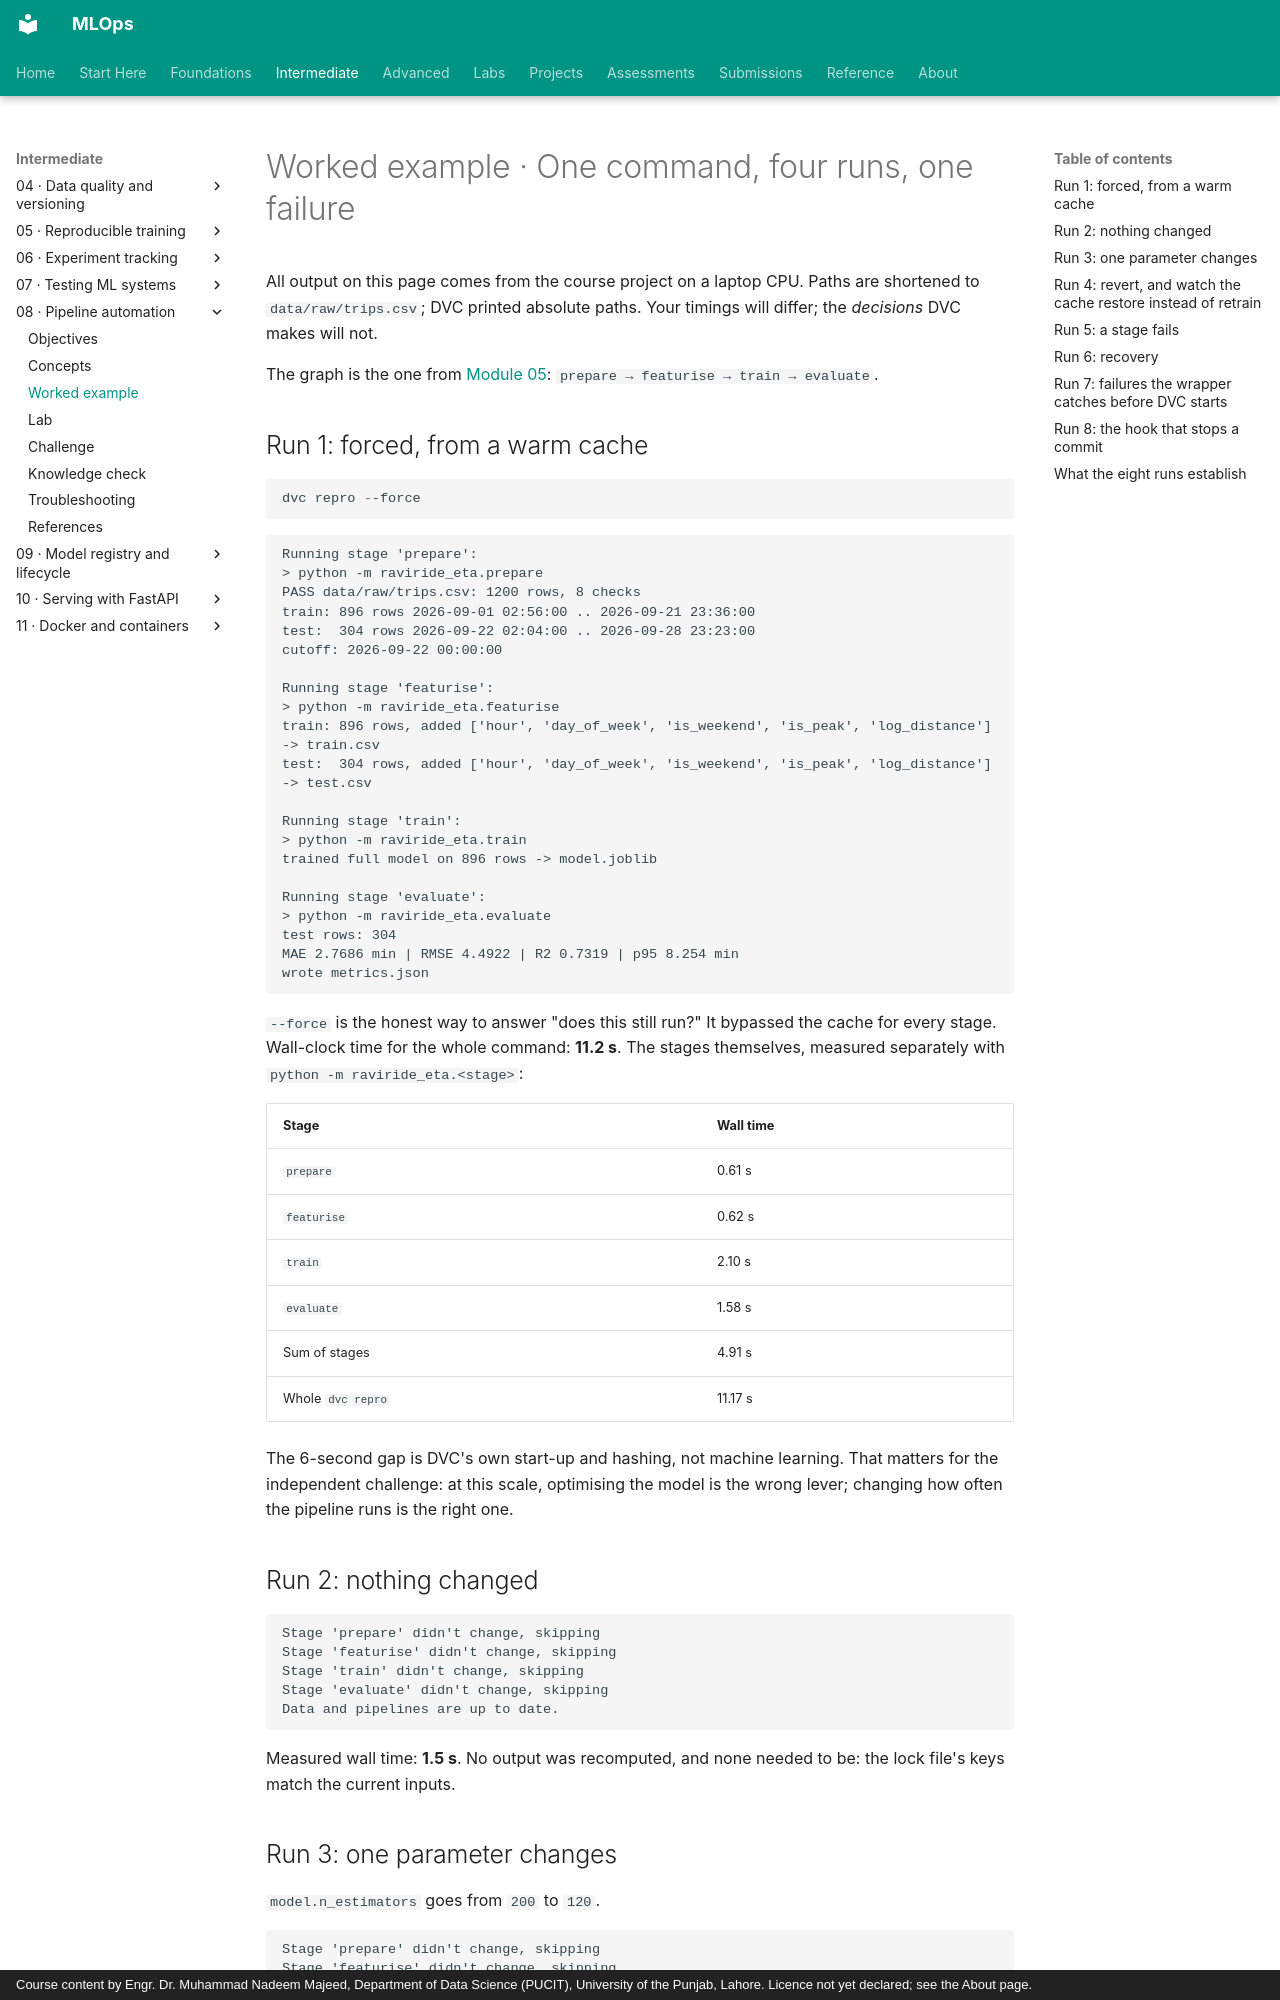

repository: nadeem-majeedch/MLOps · page: modules/08-pipeline-automation/worked-example/index.html · generator: mkdocs · copyright: Course content by Engr. Dr. Muhammad Nadeem Majeed, Department of Data Science (PUCIT), University of the Punjab, Lahore. Licence not yet declared; see the About page.

# Worked example · One command, four runs, one failure

All output on this page comes from the course project on a laptop CPU. Paths are shortened to `data/raw/trips.csv`; DVC printed absolute paths. Your timings will differ; the *decisions* DVC makes will not.

The graph is the one from [Module 05](../05-reproducible-training/worked-example.md#the-stage-graph): `prepare → featurise → train → evaluate`.

## Run 1: forced, from a warm cache

```powershell
dvc repro --force
```

```text
Running stage 'prepare':
> python -m raviride_eta.prepare
PASS data/raw/trips.csv: 1200 rows, 8 checks
train: 896 rows 2026-09-01 02:56:00 .. 2026-09-21 23:36:00
test:  304 rows 2026-09-22 02:04:00 .. 2026-09-28 23:23:00
cutoff: 2026-09-22 00:00:00

Running stage 'featurise':
> python -m raviride_eta.featurise
train: 896 rows, added ['hour', 'day_of_week', 'is_weekend', 'is_peak', 'log_distance'] -> train.csv
test:  304 rows, added ['hour', 'day_of_week', 'is_weekend', 'is_peak', 'log_distance'] -> test.csv

Running stage 'train':
> python -m raviride_eta.train
trained full model on 896 rows -> model.joblib

Running stage 'evaluate':
> python -m raviride_eta.evaluate
test rows: 304
MAE 2.7686 min | RMSE 4.4922 | R2 0.7319 | p95 8.254 min
wrote metrics.json
```

`--force` is the honest way to answer "does this still run?" It bypassed the cache for every stage. Wall-clock time for the whole command: **11.2 s**. The stages themselves, measured separately with `python -m raviride_eta.<stage>`:

| Stage | Wall time |
|---|---|
| `prepare` | 0.61 s |
| `featurise` | 0.62 s |
| `train` | 2.10 s |
| `evaluate` | 1.58 s |
| Sum of stages | 4.91 s |
| Whole `dvc repro` | 11.17 s |

The 6-second gap is DVC's own start-up and hashing, not machine learning. That matters for the independent challenge: at this scale, optimising the model is the wrong lever; changing how often the pipeline runs is the right one.

## Run 2: nothing changed

```text
Stage 'prepare' didn't change, skipping
Stage 'featurise' didn't change, skipping
Stage 'train' didn't change, skipping
Stage 'evaluate' didn't change, skipping
Data and pipelines are up to date.
```

Measured wall time: **1.5 s**. No output was recomputed, and none needed to be: the lock file's keys match the current inputs.

## Run 3: one parameter changes

`model.n_estimators` goes from `200` to `120`.

```text
Stage 'prepare' didn't change, skipping
Stage 'featurise' didn't change, skipping
Running stage 'train':
> python -m raviride_eta.train
trained full model on 896 rows -> model.joblib
Running stage 'evaluate':
> python -m raviride_eta.evaluate
test rows: 304
MAE 2.7874 min | RMSE 4.5016 | R2 0.7308 | p95 8.4465 min
wrote metrics.json
```

Exactly two stages ran. `prepare` and `featurise` do not read `model.*`, so their keys are unchanged. The metric moved by 0.019 minutes — small, and not evidence that 120 trees is "as good": Module 06's slice analysis is what decides whether a difference of that size matters.
